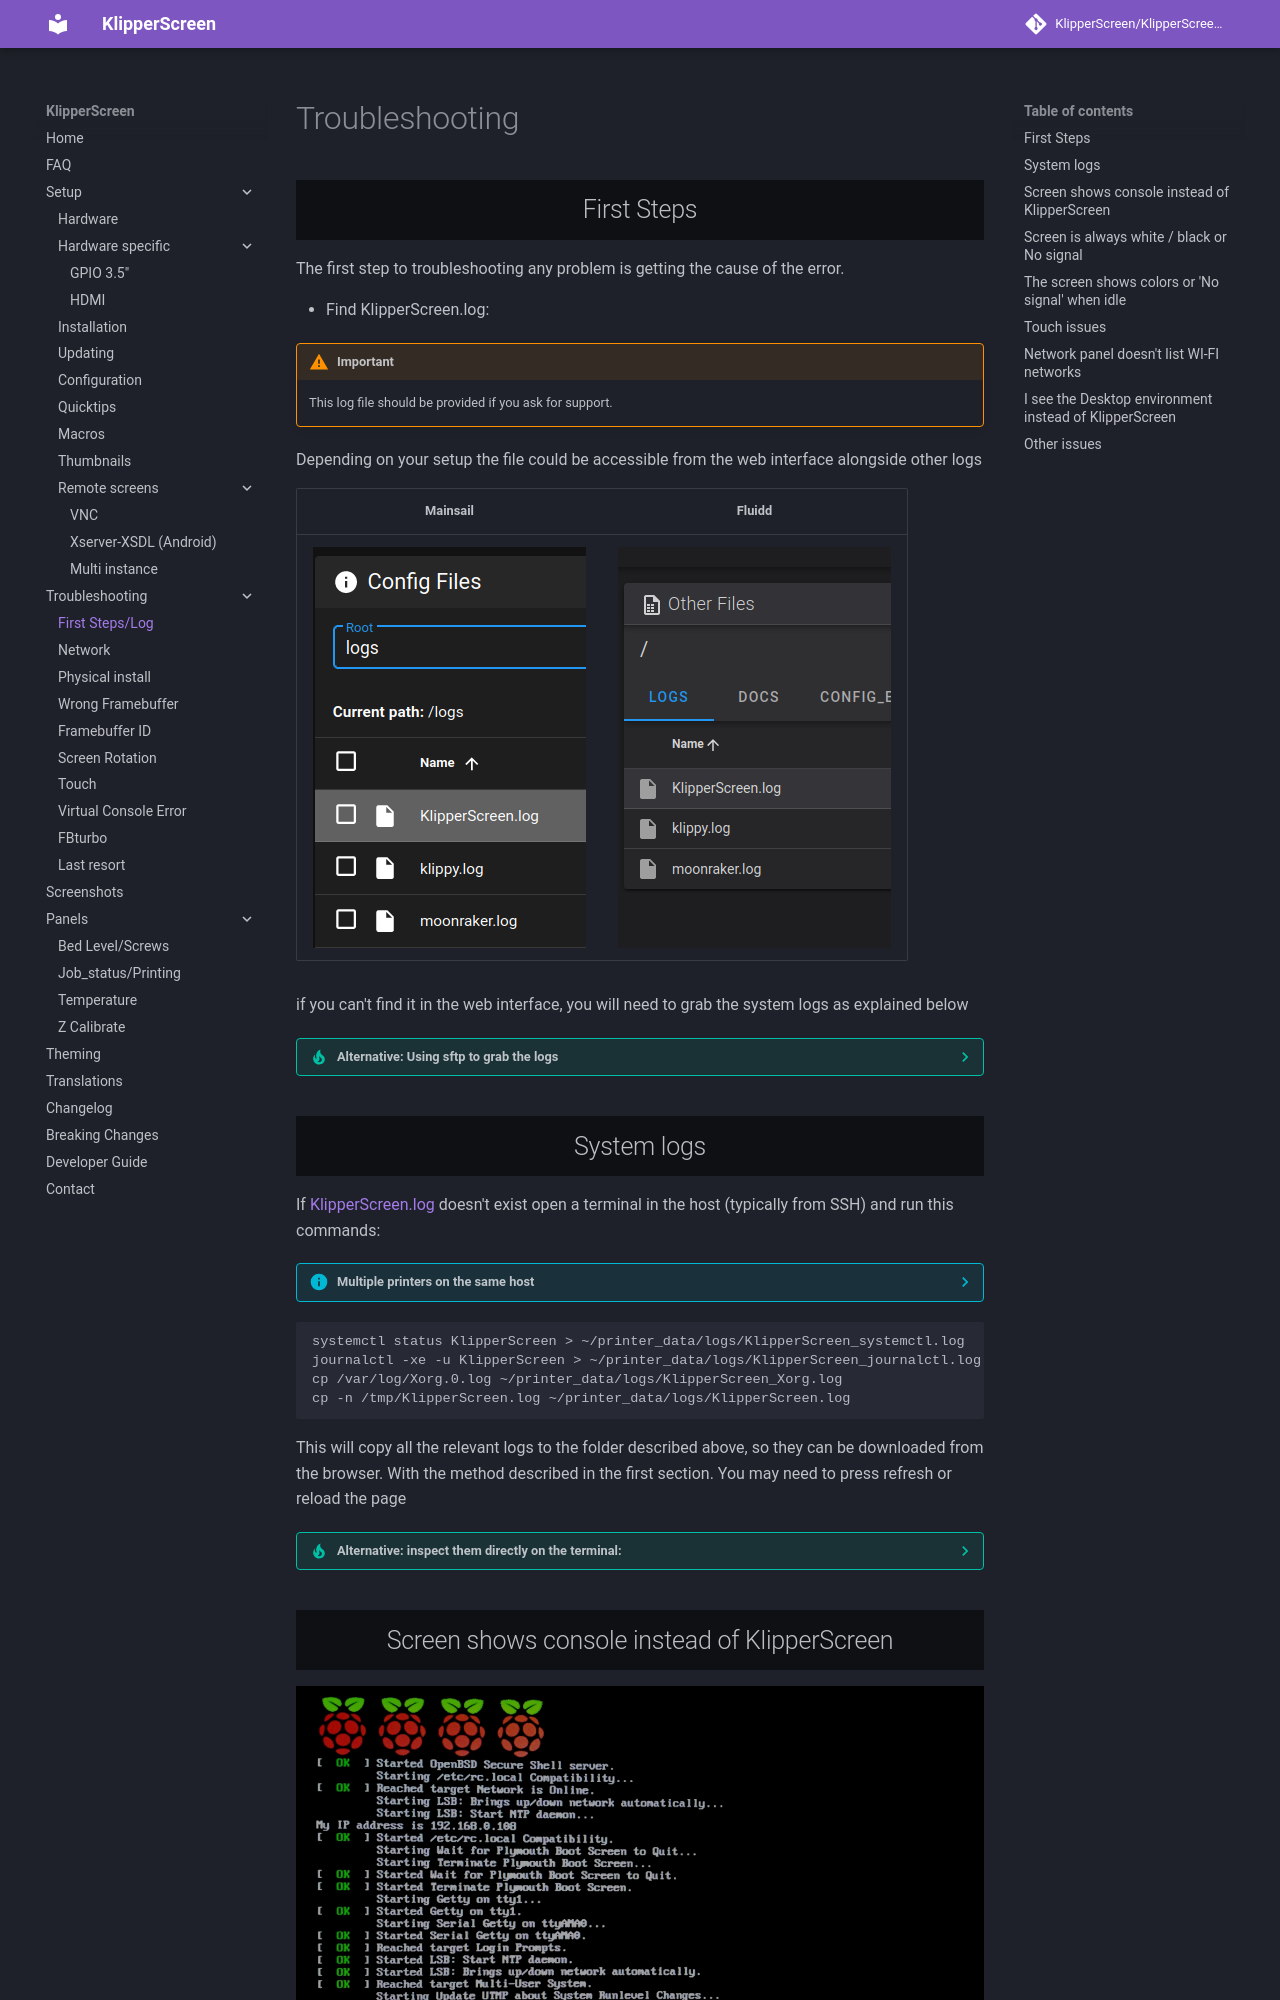

repository: Taiwan22/KlipperScreen_BTT · page: Troubleshooting/index.html · generator: mkdocs


# Troubleshooting

## First Steps

The first step to troubleshooting any problem is getting the cause of the error.

* Find KlipperScreen.log:

!!! warning "Important"
    This log file should be provided if you ask for support.

Depending on your setup the file could be accessible from the web interface alongside other logs

|                        Mainsail                         |                       Fluidd                        |
|:-------------------------------------------------------:|:---------------------------------------------------:|
| ![mainsail_logs](img/troubleshooting/logs_mainsail.png) | ![fluidd_logs](img/troubleshooting/logs_fluidd.png) |

if you can't find it in the web interface, you will need to grab the system logs as explained below

??? tip "Alternative: Using sftp to grab the logs"
    It is possible to use sftp to grab the log, with an application like Filezilla or WinSCP

    With some file-browsers like Dolphin, just type the address for example: `sftp://pi@192.168.1.105/home/`

    Locate the logs at `~/printer_data/logs`or in `/tmp/` if the former doesn't exist.

## System logs

If [KlipperScreen.log](#first-steps) doesn't exist open a terminal in the host (typically from SSH) and
run this commands:

??? info "Multiple printers on the same host"
    If the host is running multiple printers you may need to change `printer_data` to `printer_1_data`

```sh
systemctl status KlipperScreen > ~/printer_data/logs/KlipperScreen_systemctl.log
journalctl -xe -u KlipperScreen > ~/printer_data/logs/KlipperScreen_journalctl.log
cp /var/log/Xorg.0.log ~/printer_data/logs/KlipperScreen_Xorg.log
cp -n /tmp/KlipperScreen.log ~/printer_data/logs/KlipperScreen.log
```

This will copy all the relevant logs to the folder described above, so they can be downloaded from the browser.
With the method described in the first section. You may need to press refresh or reload the page


??? tip "Alternative: inspect them directly on the terminal:"
    !!! warning
        Please do not copy-paste the output of the terminal when providing info for an issue,
        most of the time this output will be incomplete, use the method described above
    ```sh
    systemctl status KlipperScreen
    journalctl -xe -u KlipperScreen
    cat /var/log/Xorg.0.log
    ```
